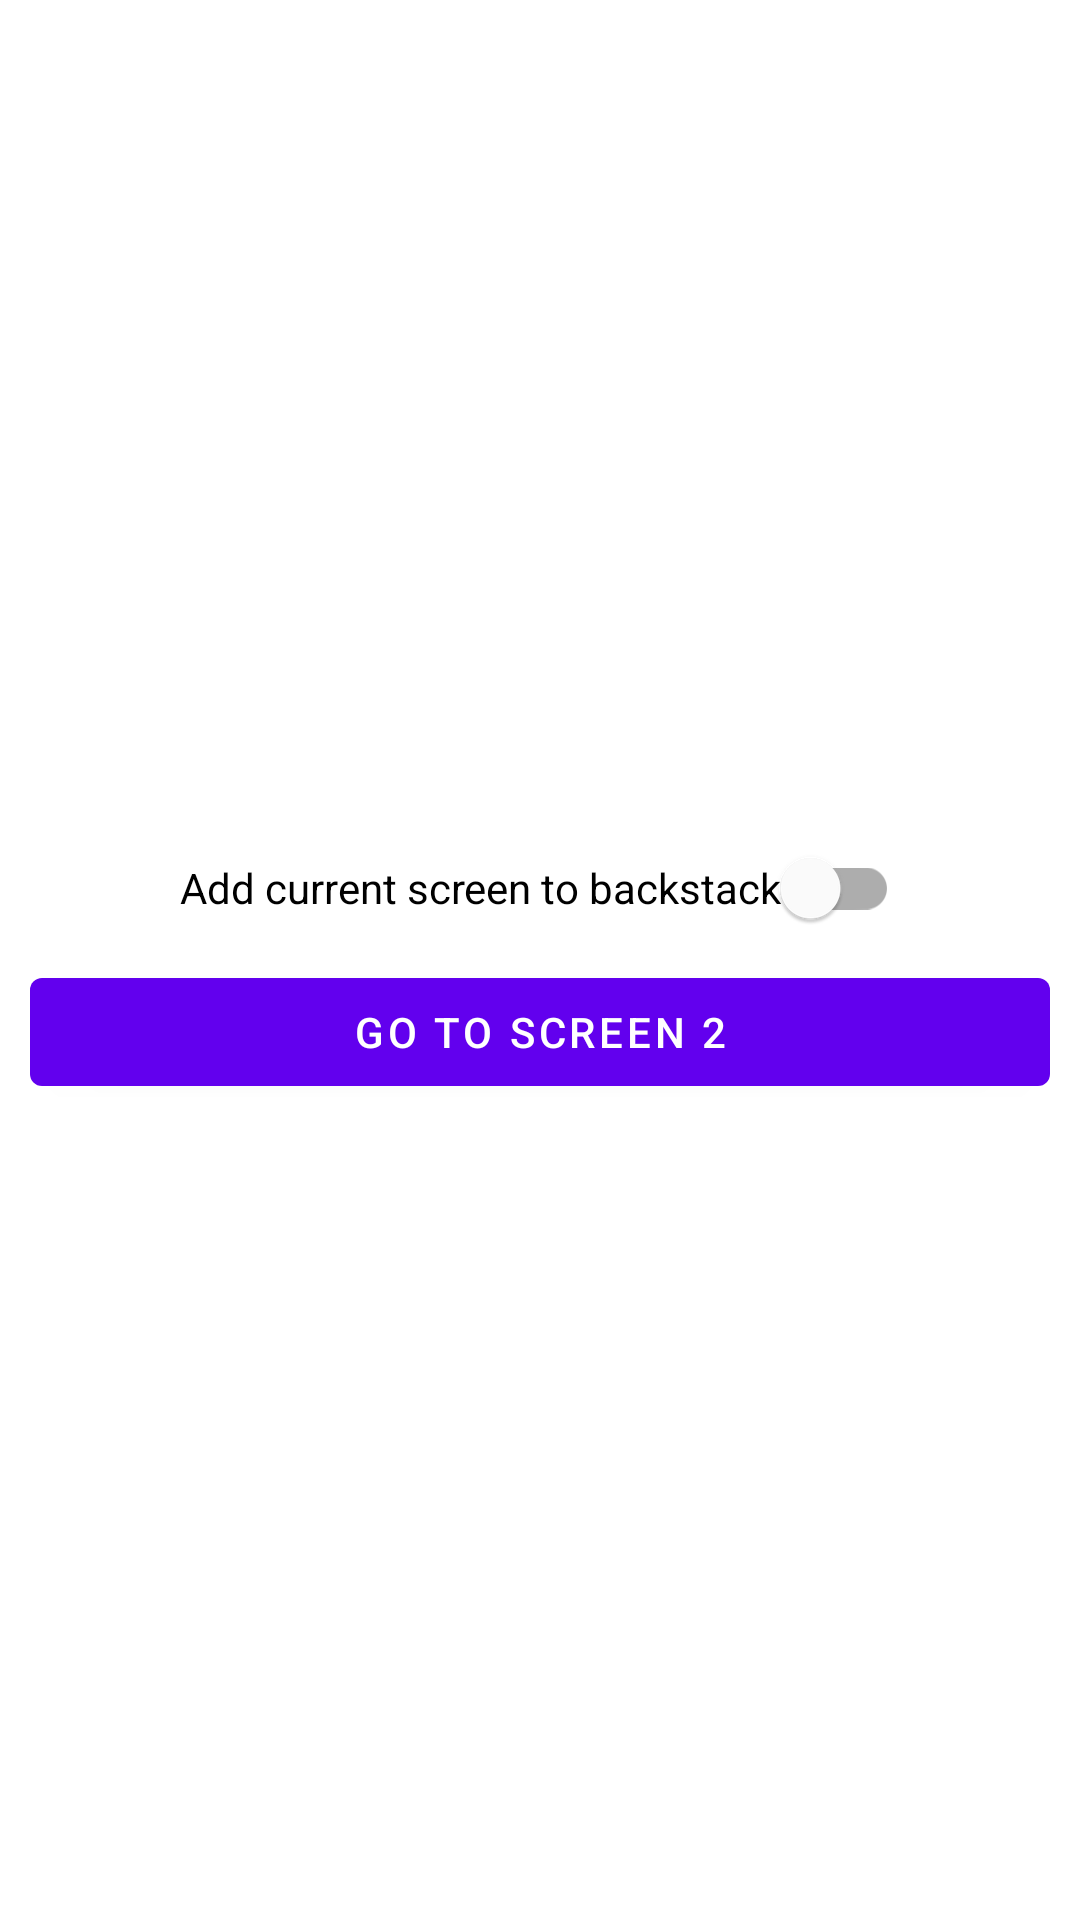

Reconstruct the res/layout file that produces this screen, plus the resources it refers to.
<!-- AndroidManifest.xml: application theme Theme.Assignment14 -->
<!-- res/layout/fragment_nav_scr1.xml -->
<?xml version="1.0" encoding="utf-8"?>
<layout xmlns:android="http://schemas.android.com/apk/res/android"
    xmlns:tools="http://schemas.android.com/tools">

    <data>
        <variable
            name="viewmodel"
            type="com.example.assignment14.viewmodel.NavigationViewModel" />
    </data>

    <LinearLayout
        android:layout_width="match_parent"
        android:layout_height="match_parent"
        tools:context=".ui.fragment.NavScr1Fragment"
        android:orientation="vertical"
        android:gravity="center"
        android:padding="10dp">

        <com.google.android.material.switchmaterial.SwitchMaterial
            android:id="@+id/swScr1"
            android:layout_width="wrap_content"
            android:layout_height="wrap_content"
            android:text="@string/add_current_screen_to_backstack"
            android:checked="@={viewmodel.swScr1ToScr2}"/>


        <com.google.android.material.button.MaterialButton
            android:id="@+id/btnScr1ToScr2"
            android:layout_width="match_parent"
            android:layout_height="wrap_content"
            android:text="@string/go_to_screen_2" />


    </LinearLayout>
</layout>
<!-- resources referenced by this layout -->
<resources>
  <string name="add_current_screen_to_backstack">Add current screen to backstack</string>
  <string name="go_to_screen_2">go to screen 2</string>
  <style name="Theme.Assignment14" parent="Theme.MaterialComponents.DayNight.DarkActionBar">
          
          <item name="colorPrimary">@color/purple_500</item>
          <item name="colorPrimaryVariant">@color/purple_700</item>
          <item name="colorOnPrimary">@color/white</item>
          
          <item name="colorSecondary">@color/teal_200</item>
          <item name="colorSecondaryVariant">@color/teal_700</item>
          <item name="colorOnSecondary">@color/black</item>
          
          <item name="android:statusBarColor" tools:targetApi="l">?attr/colorPrimaryVariant</item>
          
      </style>
  <color name="purple_500">#FF6200EE</color>
  <color name="purple_700">#FF3700B3</color>
  <color name="white">#FFFFFFFF</color>
  <color name="teal_200">#FF03DAC5</color>
  <color name="teal_700">#FF018786</color>
  <color name="black">#FF000000</color>
</resources>
